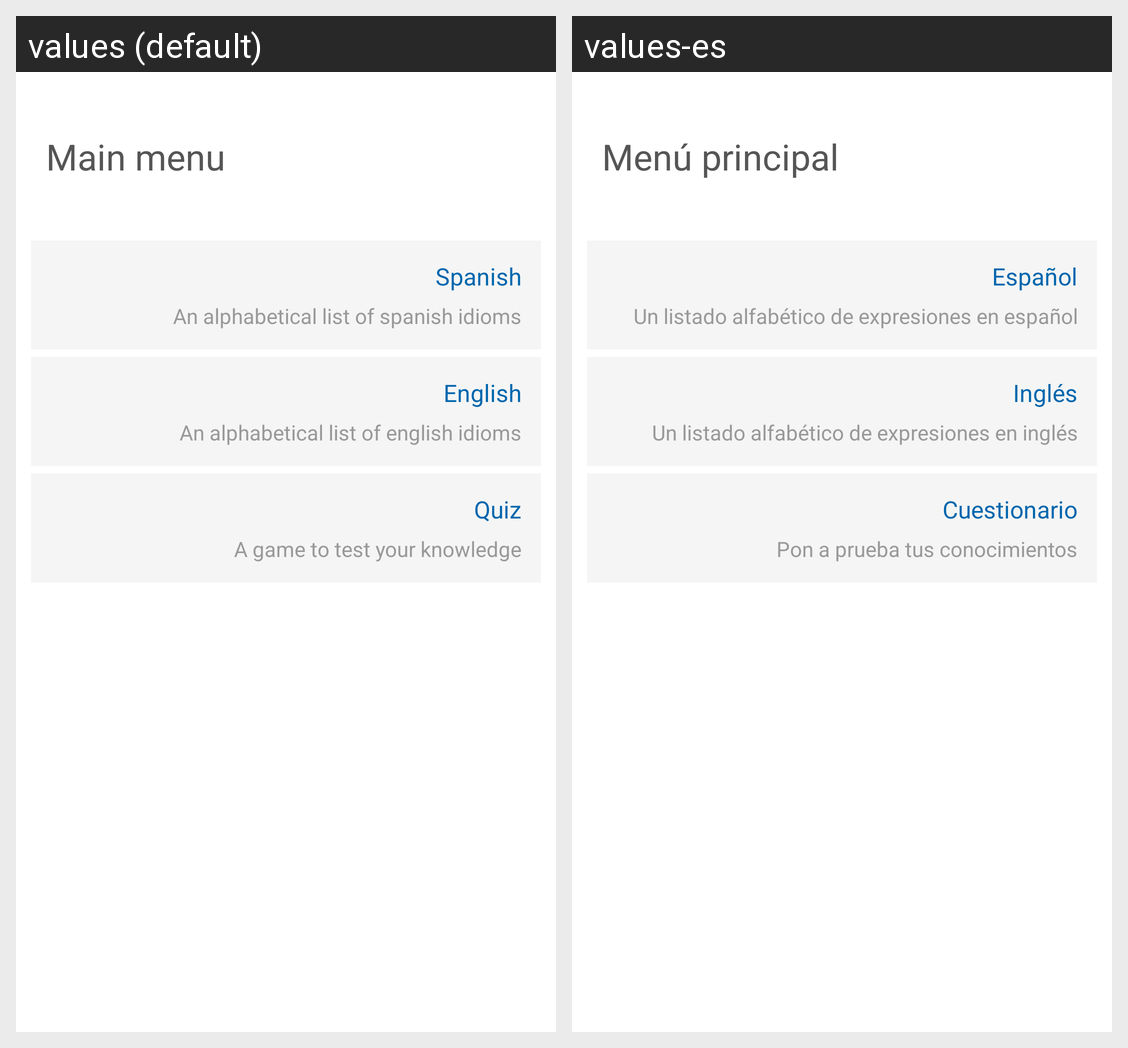

Locale-by-locale string values for the Android screen shown in this grid:
Android screen res/layout/activity_main.xml rendered under 2 locales, left to right: values (default), values-es. Device: Nexus 5 (rendered at 1080×1920; each locale shown at half size, 540×960, under a caption strip naming it); theme Theme.Sherlock.Light.
Strings drawn on this screen, with the default value and each locale's value (text and hints the layout hard-codes, and strings that could not be matched under every locale, appear in the picture but are not listed):

lbl_main_menu_title
  values: Main menu
  values-es: Menú principal

lbl_spanish
  values: Spanish
  values-es: Español

lbl_desc_spanish
  values: An alphabetical list of spanish idioms
  values-es: Un listado alfabético de expresiones en español

lbl_english
  values: English
  values-es: Inglés

lbl_desc_english
  values: An alphabetical list of english idioms
  values-es: Un listado alfabético de expresiones en inglés

lbl_quiz
  values: Quiz
  values-es: Cuestionario

lbl_desc_quiz
  values: A game to test your knowledge
  values-es: Pon a prueba tus conocimientos
